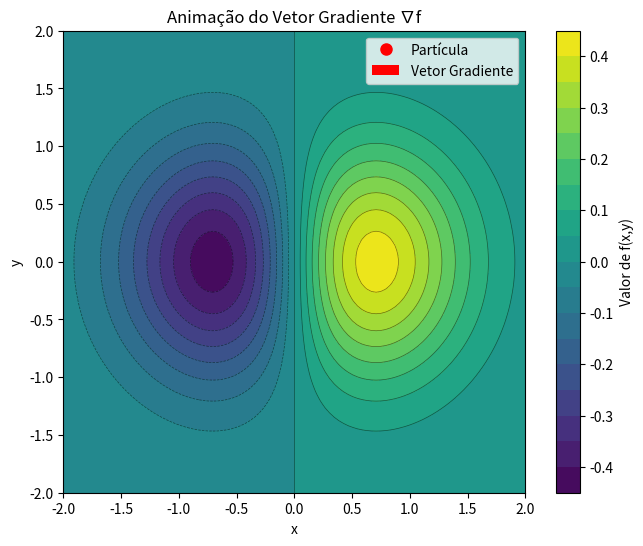

The matplotlib source for this figure:
import numpy as np
import matplotlib.pyplot as plt
from matplotlib.animation import FuncAnimation

# 1. Definindo o Campo Escalar (O "Terreno")
# Vamos usar uma função com picos e vales: f(x, y) = x * exp(-x^2 - y^2)
def f(x, y):
    return x * np.exp(-x**2 - y**2)

# 2. Definindo o Gradiente (A derivada parcial)
# O gradiente é um vetor [df/dx, df/dy]
def calcula_gradiente(x, y):
    # Derivada parcial em relação a x
    df_dx = np.exp(-x**2 - y**2) * (1 - 2*x**2)
    # Derivada parcial em relação a y
    df_dy = -2 * x * y * np.exp(-x**2 - y**2)
    return np.array([df_dx, df_dy])

# --- Configuração da Visualização ---

# Criar a grade de coordenadas para o fundo (Contour Plot)
x_range = np.linspace(-2, 2, 100)
y_range = np.linspace(-2, 2, 100)
X, Y = np.meshgrid(x_range, y_range)
Z = f(X, Y)

fig, ax = plt.subplots(figsize=(8, 6))
ax.set_aspect('equal')

# Desenhar o mapa de contorno (as "alturas")
contour = ax.contourf(X, Y, Z, levels=20, cmap='viridis')
fig.colorbar(contour, ax=ax, label='Valor de f(x,y)')
ax.contour(X, Y, Z, levels=20, colors='k', linewidths=0.5, alpha=0.5)

# Inicializar o ponto (partícula) e a seta (vetor gradiente)
ponto, = ax.plot([], [], 'ro', markersize=8, label='Partícula') # Ponto vermelho
# Quiver é usado para desenhar vetores
vetor_seta = ax.quiver([], [], [], [], color='red', scale=5, width=0.005, label='Vetor Gradiente')

ax.set_title('Animação do Vetor Gradiente ∇f')
ax.set_xlabel('x')
ax.set_ylabel('y')
ax.legend(loc='upper right')

# --- Lógica da Animação ---

# Definir o caminho que a partícula vai percorrer (um círculo neste exemplo)
frames = 100
theta = np.linspace(0, 2*np.pi, frames)
raio = 1.0
caminho_x = raio * np.cos(theta)
caminho_y = raio * np.sin(theta)

